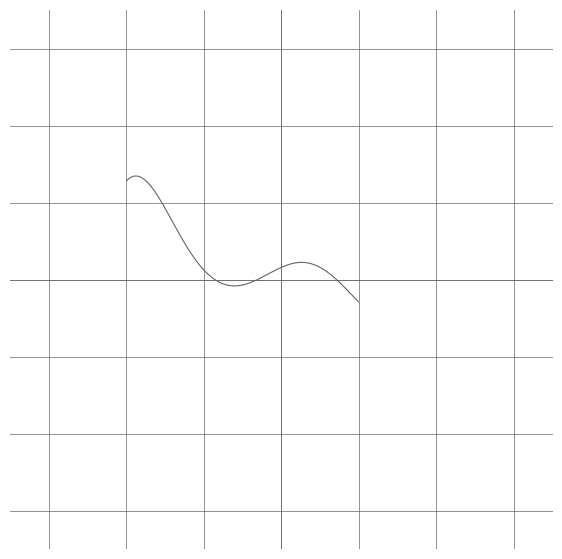

Recreate this plot in Python.
import numpy as np
import matplotlib.pyplot as plt

scale = 3

def plot_function(f, xlim=(-scale, scale), ylim=(-scale, scale), num_points=1000, save_as=None):
    x = np.linspace(xlim[0], xlim[1], num_points)
    y = f(x)
    
    plt.figure(figsize=(7, 7))
    
    # Define color in RGB format
    col = 100
    graph_colour = (col/255, col/255, col/255)
    grid_linewidth = 0.5
    
    # Draw axes 
    plt.axhline(0, color=graph_colour, linewidth=grid_linewidth)
    plt.axvline(0, color=graph_colour, linewidth=grid_linewidth)
    
    # Set grid and limits, ensuring final right and bottom grid lines appear
    plt.xticks(np.arange(xlim[0], xlim[1] + 1, 1), [])  # Keep grid, hide numbers
    plt.yticks(np.arange(ylim[0], ylim[1] + 1, 1), [])  # Keep grid, hide numbers
    plt.grid(True, linestyle='-', linewidth=grid_linewidth, which='both', color=graph_colour)
    plt.xlim(xlim[0] - 0.5, xlim[1] + 0.5)
    plt.ylim(ylim[0] - 0.5, ylim[1] + 0.5)
    
    # Remove minor ticks and plot borders
    plt.gca().tick_params(which='both', size=0)  # Remove tick marks
    plt.gca().spines['top'].set_visible(False)
    plt.gca().spines['right'].set_visible(False)
    plt.gca().spines['bottom'].set_visible(False)
    plt.gca().spines['left'].set_visible(False)
    
    # Plot the function with the specified light gray color
    plt.plot(x, y, color=graph_colour, linewidth=0.8)
    
    # Save or show the plot
    if save_as:
        plt.savefig(save_as, transparent=True, dpi=300)
        print(f"Graph saved as {save_as}")
    else:
        plt.show()

k = 2

# The Function:
plot_function(lambda x: np.where((-2 < x) & (x < 1), 
                                 k * (2 * (np.log(2 * (x + 4)) / 2)**np.sin(2 * (x + 4)) - 2), 
                                 np.nan), save_as="function_plot.png")
 # Plot
# save_as="function_plot.png" 
